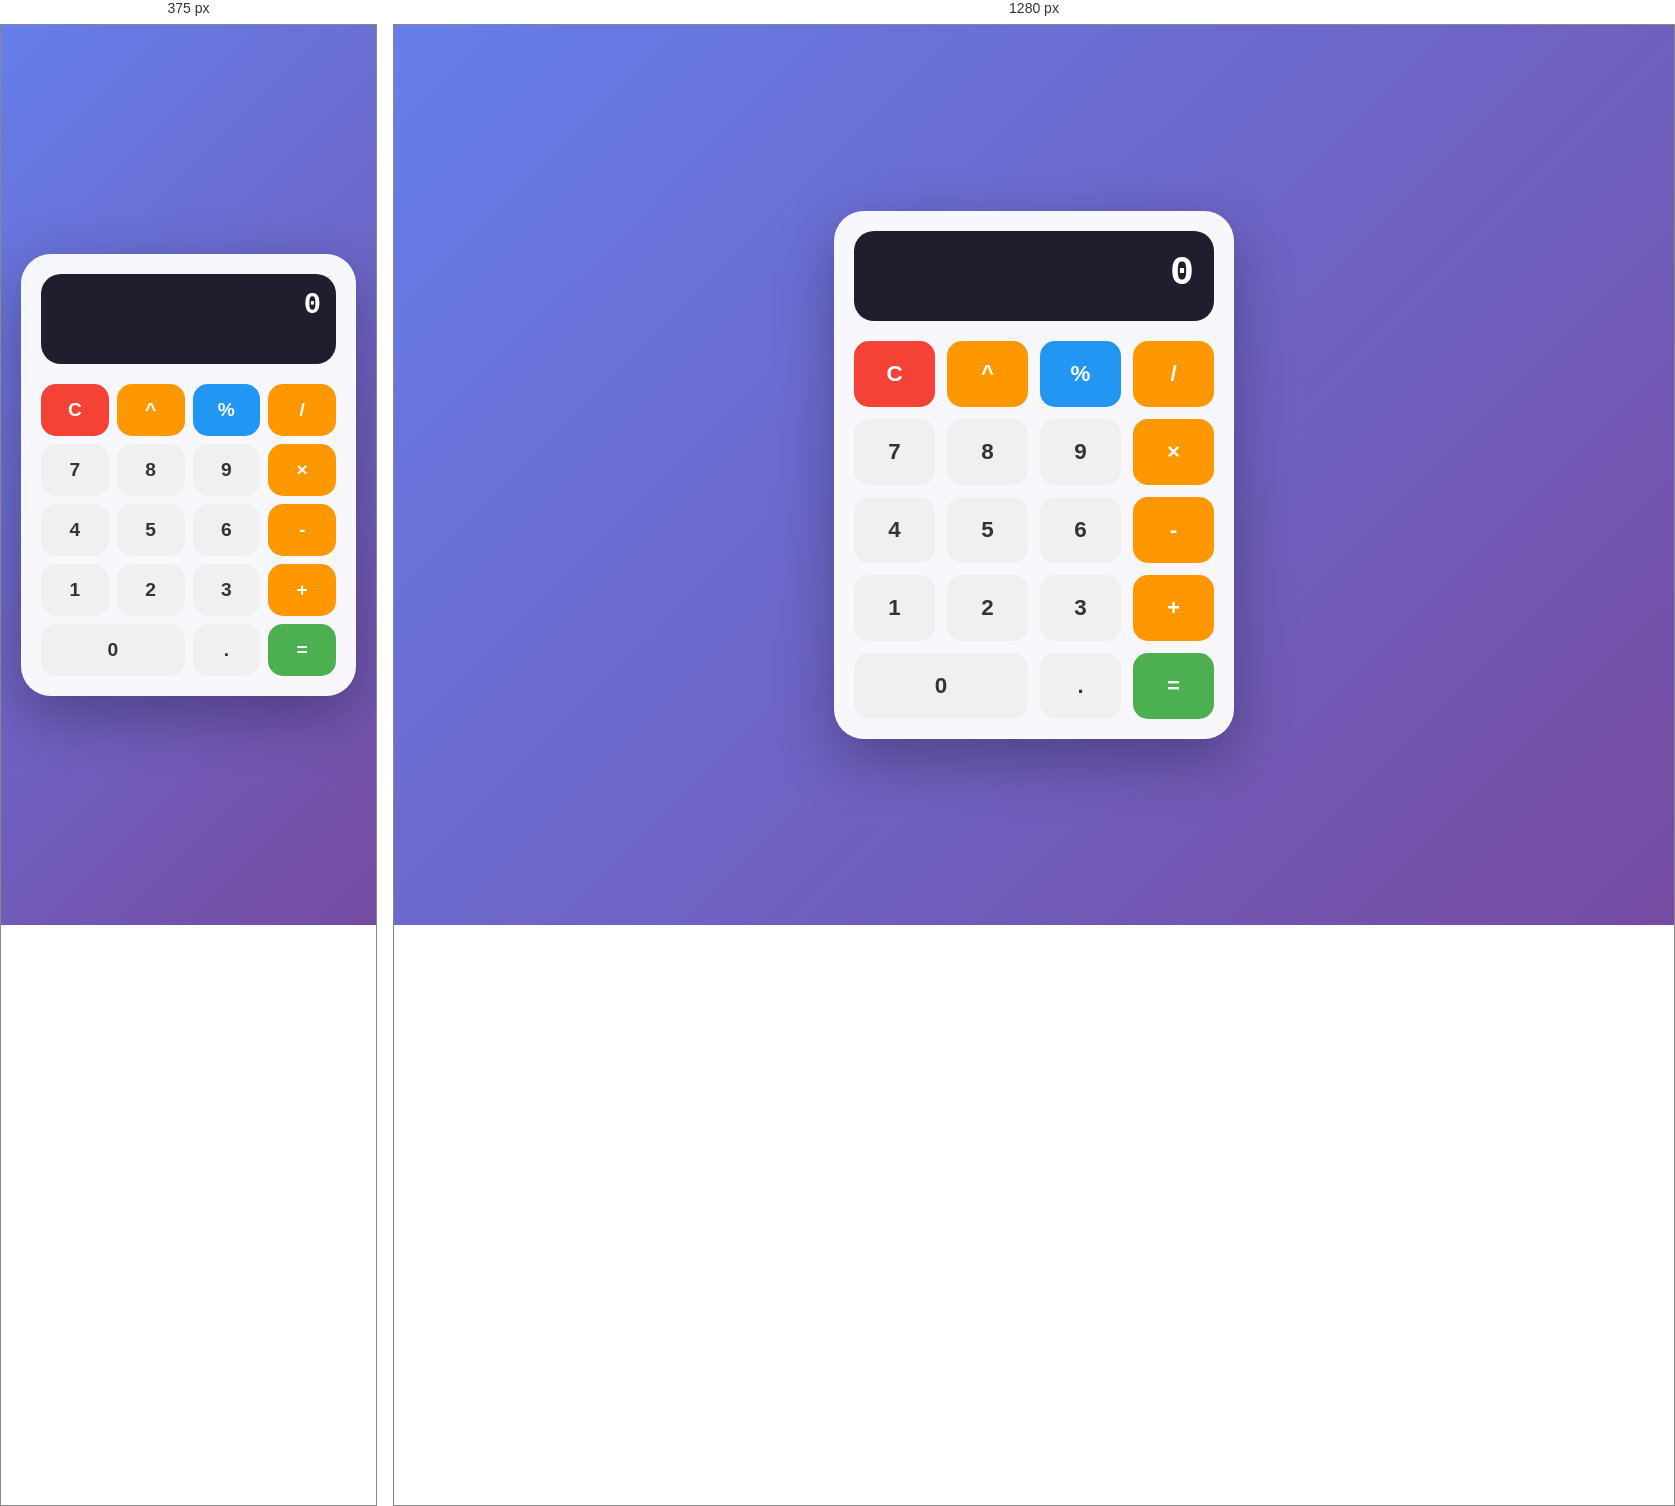
Rendered at 375 px and 1280 px, left to right.

<!-- file: Calculator.html -->
<!DOCTYPE html>
<html lang="en">
<head>
    <meta charset="UTF-8">
    <meta name="viewport" content="width=device-width, initial-scale=1.0, user-scalable=no">
    <title>Advanced Calculator</title>
    <style>
        * {
            box-sizing: border-box;
            user-select: none;
        }

        body {
            display: flex;
            justify-content: center;
            align-items: center;
            min-height: 100vh;
            background: linear-gradient(135deg, #667eea 0%, #764ba2 100%);
            font-family: 'Segoe UI', Tahoma, Geneva, Verdana, sans-serif;
            margin: 0;
            padding: 20px;
        }

        .calculator {
            background: rgba(255, 255, 255, 0.95);
            border-radius: 30px;
            padding: 20px;
            box-shadow: 0 20px 60px rgba(0, 0, 0, 0.3);
            width: 100%;
            max-width: 400px;
        }

        .display {
            background: #1e1e2f;
            color: #ffffff;
            font-size: 2.5rem;
            text-align: right;
            padding: 20px;
            border-radius: 20px;
            margin-bottom: 20px;
            word-wrap: break-word;
            word-break: break-all;
            min-height: 90px;
            font-family: 'Courier New', monospace;
            font-weight: bold;
        }

        .buttons {
            display: grid;
            grid-template-columns: repeat(4, 1fr);
            gap: 12px;
        }

        button {
            padding: 20px;
            font-size: 1.4rem;
            font-weight: bold;
            border: none;
            border-radius: 15px;
            cursor: pointer;
            transition: all 0.2s ease;
            background: #f0f0f0;
            color: #333;
        }

        button:active {
            transform: scale(0.95);
        }

        .operator {
            background: #ff9800;
            color: white;
        }

        .operator:active {
            background: #e68900;
        }

        .equals {
            background: #4caf50;
            color: white;
            grid-column: span 1;
        }

        .equals:active {
            background: #45a049;
        }

        .clear {
            background: #f44336;
            color: white;
        }

        .clear:active {
            background: #da190b;
        }

        .power {
            background: #9c27b0;
            color: white;
        }

        .mod {
            background: #2196f3;
            color: white;
        }

        .zero {
            grid-column: span 2;
        }

        @media (max-width: 480px) {
            .buttons {
                gap: 8px;
            }
            button {
                padding: 15px;
                font-size: 1.2rem;
            }
            .display {
                font-size: 1.8rem;
                padding: 15px;
            }
        }
    </style>
</head>
<body>
    <div class="calculator">
        <div class="display" id="display">0</div>
        <div class="buttons">
            <button class="clear" onclick="clearDisplay()">C</button>
            <button class="operator" onclick="appendOperator('^')">^</button>
            <button class="mod" onclick="appendOperator('%')">%</button>
            <button class="operator" onclick="appendOperator('/')">/</button>
            
            <button onclick="appendNumber('7')">7</button>
            <button onclick="appendNumber('8')">8</button>
            <button onclick="appendNumber('9')">9</button>
            <button class="operator" onclick="appendOperator('*')">×</button>
            
            <button onclick="appendNumber('4')">4</button>
            <button onclick="appendNumber('5')">5</button>
            <button onclick="appendNumber('6')">6</button>
            <button class="operator" onclick="appendOperator('-')">-</button>
            
            <button onclick="appendNumber('1')">1</button>
            <button onclick="appendNumber('2')">2</button>
            <button onclick="appendNumber('3')">3</button>
            <button class="operator" onclick="appendOperator('+')">+</button>
            
            <button class="zero" onclick="appendNumber('0')">0</button>
            <button onclick="appendNumber('.')">.</button>
            <button class="equals" onclick="calculate()">=</button>
        </div>
    </div>

    <script>
        let currentInput = '0';
        let previousInput = '';
        let operation = null;
        let shouldResetDisplay = false;

        const display = document.getElementById('display');

        function updateDisplay() {
            display.textContent = currentInput;
        }

        function appendNumber(number) {
            if (shouldResetDisplay) {
                currentInput = '';
                shouldResetDisplay = false;
            }
            if (number === '.' && currentInput.includes('.')) return;
            if (currentInput === '0' && number !== '.') {
                currentInput = number;
            } else {
                currentInput += number;
            }
            updateDisplay();
        }

        function appendOperator(op) {
            if (operation !== null && !shouldResetDisplay) {
                calculate();
            }
            previousInput = currentInput;
            operation = op;
            shouldResetDisplay = true;
        }

        function calculate() {
            if (operation === null || shouldResetDisplay) return;
            
            let result;
            const prev = parseFloat(previousInput);
            const current = parseFloat(currentInput);
            
            if (isNaN(prev) || isNaN(current)) return;
            
            switch (operation) {
                case '+':
                    result = prev + current;
                    break;
                case '-':
                    result = prev - current;
                    break;
                case '*':
                    result = prev * current;
                    break;
                case '/':
                    if (current === 0) {
                        alert('Error: Division by zero!');
                        clearDisplay();
                        return;
                    }
                    result = prev / current;
                    break;
                case '^':
                    result = Math.pow(prev, current);
                    break;
                case '%':
                    result = prev % current;
                    break;
                default:
                    return;
            }
            
            currentInput = result.toString();
            operation = null;
            previousInput = '';
            shouldResetDisplay = true;
            updateDisplay();
        }

        function clearDisplay() {
            currentInput = '0';
            previousInput = '';
            operation = null;
            shouldResetDisplay = false;
            updateDisplay();
        }

        // Keyboard support
        document.addEventListener('keydown', (e) => {
            if (e.key >= '0' && e.key <= '9') appendNumber(e.key);
            if (e.key === '.') appendNumber('.');
            if (e.key === '+') appendOperator('+');
            if (e.key === '-') appendOperator('-');
            if (e.key === '*') appendOperator('*');
            if (e.key === '/') appendOperator('/');
            if (e.key === '%') appendOperator('%');
            if (e.key === '^') appendOperator('^');
            if (e.key === 'Enter' || e.key === '=') calculate();
            if (e.key === 'Escape' || e.key === 'c' || e.key === 'C') clearDisplay();
        });
    </script>
</body>
</html>